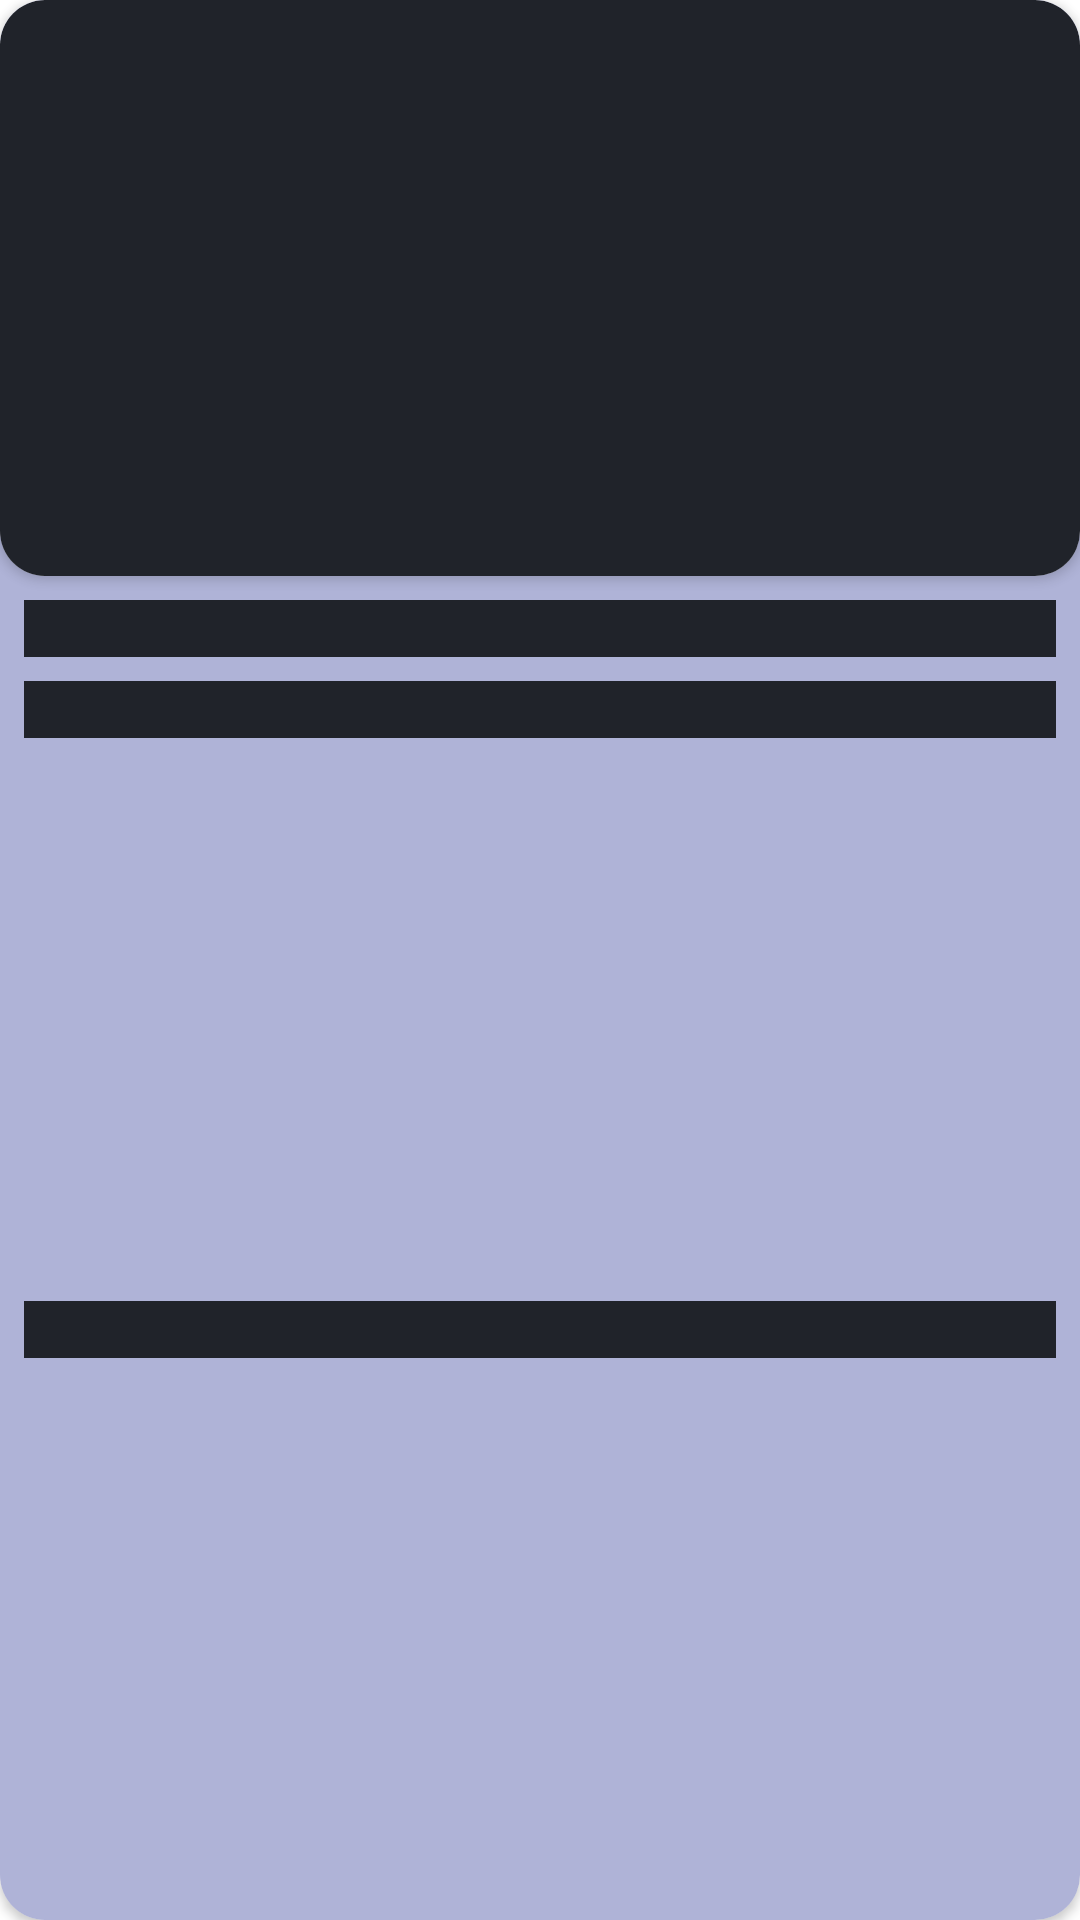

Reconstruct the res/layout file that produces this screen, plus the resources it refers to.
<!-- AndroidManifest.xml: application theme Theme.EdisonTestTask -->
<!-- res/layout/shimmer_news_recyclerview_item.xml -->
<?xml version="1.0" encoding="utf-8"?>
<androidx.cardview.widget.CardView
    xmlns:android="http://schemas.android.com/apk/res/android"
    xmlns:tools="http://schemas.android.com/tools"
    android:layout_width="match_parent"
    android:layout_height="wrap_content"
    xmlns:app="http://schemas.android.com/apk/res-auto"
    xmlns:card_view="http://schemas.android.com/apk/res-auto"
    android:orientation="vertical"
    card_view:cardCornerRadius="15dp"
    android:layout_marginTop="8dp"
    android:layout_marginBottom="8dp"
    android:clickable="true"
    android:focusable="true">

    <androidx.constraintlayout.widget.ConstraintLayout
        android:layout_width="match_parent"
        android:layout_height="match_parent"
        android:background="@color/recyclerViewItemColor">

        <androidx.cardview.widget.CardView
            android:id="@+id/newsRVImageContainer"
            android:layout_width="match_parent"
            android:layout_height="192dp"
            card_view:cardCornerRadius="15dp"
            app:layout_constraintStart_toStartOf="parent"
            app:layout_constraintTop_toTopOf="parent">

            <ImageView
                android:id="@+id/newsRVImage"
                android:scaleType="fitXY"
                android:background="@color/mainTextColorDark"
                android:layout_width="match_parent"
                android:layout_height="match_parent"
                android:contentDescription="@string/imageDescription" />

        </androidx.cardview.widget.CardView>

        <TextView
            android:id="@+id/newsRVName"
            android:layout_width="0dp"
            android:layout_height="wrap_content"
            android:fontFamily="@font/salmapro_medium"
            android:textColor="@color/mainTextColorDark"
            android:textAlignment="textStart"
            android:background="@color/mainTextColorDark"
            android:layout_margin="8dp"
            app:layout_constraintTop_toBottomOf="@id/newsRVImageContainer"
            app:layout_constraintStart_toStartOf="parent"
            app:layout_constraintEnd_toEndOf="parent" />

        <TextView
            android:id="@+id/newsRVDate"
            android:layout_width="0dp"
            android:layout_height="wrap_content"
            android:fontFamily="@font/salmapro_medium"
            android:textColor="@color/mainTextColorDark"
            android:textAlignment="textStart"
            android:background="@color/mainTextColorDark"
            android:layout_margin="8dp"
            app:layout_constraintTop_toBottomOf="@id/newsRVName"
            app:layout_constraintStart_toStartOf="parent"
            app:layout_constraintEnd_toEndOf="parent" />

        <TextView
            android:id="@+id/newsRVBody"
            android:layout_width="0dp"
            android:layout_height="wrap_content"
            android:fontFamily="@font/salmapro_medium"
            android:textColor="@color/mainTextColorDark"
            android:textAlignment="textStart"
            android:maxLines="3"
            android:background="@color/mainTextColorDark"
            android:layout_margin="8dp"
            app:layout_constraintTop_toBottomOf="@id/newsRVDate"
            app:layout_constraintStart_toStartOf="parent"
            app:layout_constraintEnd_toEndOf="parent"
            app:layout_constraintBottom_toBottomOf="parent"/>

    </androidx.constraintlayout.widget.ConstraintLayout>

</androidx.cardview.widget.CardView>
<!-- resources referenced by this layout -->
<resources>
  <color name="mainTextColorDark">#20232A</color>
  <color name="recyclerViewItemColor">#AFB3D7</color>
  <string name="imageDescription">Изображение</string>
  <style name="Theme.EdisonTestTask" parent="Theme.MaterialComponents.DayNight.NoActionBar">
          
          <item name="colorPrimary">@color/headerBackgroundColor</item>
          <item name="colorPrimaryVariant">@color/headerBackgroundColor</item>
          <item name="colorOnPrimary">@color/white</item>
          
          <item name="colorSecondary">@color/teal_200</item>
          <item name="colorSecondaryVariant">@color/teal_700</item>
          <item name="colorOnSecondary">@color/black</item>
          
          <item name="android:statusBarColor">?attr/colorPrimaryVariant</item>
          
      </style>
  <color name="headerBackgroundColor">#787D97</color>
  <color name="white">#FFFFFFFF</color>
  <color name="teal_200">#FF03DAC5</color>
  <color name="teal_700">#FF018786</color>
  <color name="black">#FF000000</color>
</resources>
